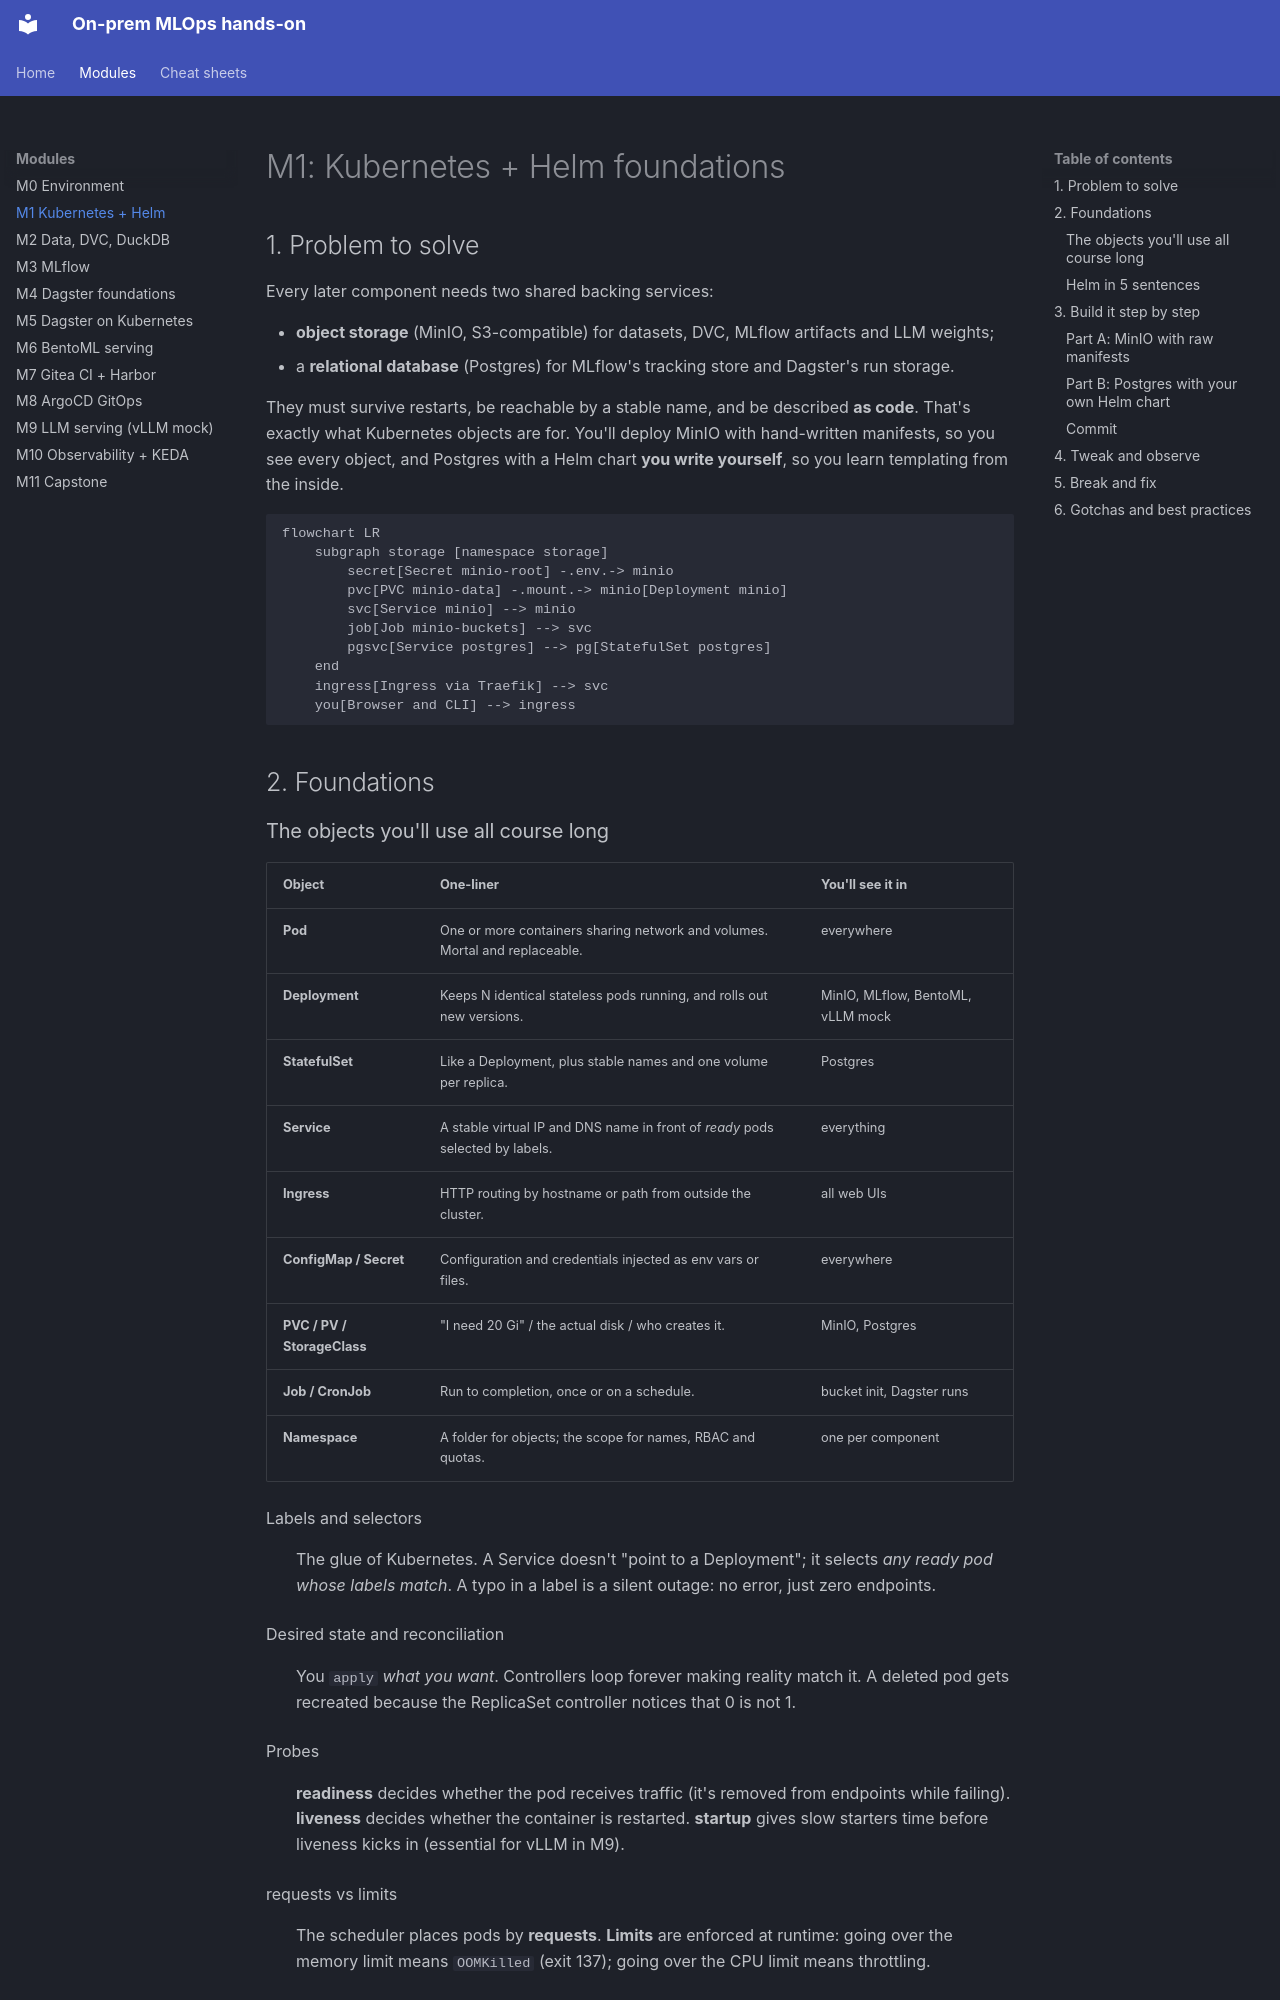

repository: codemonkey-df/mlops-hands-on-course · page: modules/m01-kubernetes-helm/index.html · generator: mkdocs

# M1: Kubernetes + Helm foundations

## 1. Problem to solve

Every later component needs two shared backing services:

- **object storage** (MinIO, S3-compatible) for datasets, DVC, MLflow artifacts and LLM weights;
- a **relational database** (Postgres) for MLflow's tracking store and Dagster's run storage.

They must survive restarts, be reachable by a stable name, and be described **as code**. That's exactly what Kubernetes objects are for. You'll deploy MinIO with hand-written manifests, so you see every object, and Postgres with a Helm chart **you write yourself**, so you learn templating from the inside.

```mermaid
flowchart LR
    subgraph storage [namespace storage]
        secret[Secret minio-root] -.env.-> minio
        pvc[PVC minio-data] -.mount.-> minio[Deployment minio]
        svc[Service minio] --> minio
        job[Job minio-buckets] --> svc
        pgsvc[Service postgres] --> pg[StatefulSet postgres]
    end
    ingress[Ingress via Traefik] --> svc
    you[Browser and CLI] --> ingress
```

## 2. Foundations

### The objects you'll use all course long

| Object | One-liner | You'll see it in |
|---|---|---|
| **Pod** | One or more containers sharing network and volumes. Mortal and replaceable. | everywhere |
| **Deployment** | Keeps N identical stateless pods running, and rolls out new versions. | MinIO, MLflow, BentoML, vLLM mock |
| **StatefulSet** | Like a Deployment, plus stable names and one volume per replica. | Postgres |
| **Service** | A stable virtual IP and DNS name in front of *ready* pods selected by labels. | everything |
| **Ingress** | HTTP routing by hostname or path from outside the cluster. | all web UIs |
| **ConfigMap / Secret** | Configuration and credentials injected as env vars or files. | everywhere |
| **PVC / PV / StorageClass** | "I need 20 Gi" / the actual disk / who creates it. | MinIO, Postgres |
| **Job / CronJob** | Run to completion, once or on a schedule. | bucket init, Dagster runs |
| **Namespace** | A folder for objects; the scope for names, RBAC and quotas. | one per component |

Labels and selectors
:   The glue of Kubernetes. A Service doesn't "point to a Deployment"; it selects *any ready pod whose labels match*. A typo in a label is a silent outage: no error, just zero endpoints.

Desired state and reconciliation
:   You `apply` *what you want*. Controllers loop forever making reality match it. A deleted pod gets recreated because the ReplicaSet controller notices that 0 is not 1.

Probes
:   **readiness** decides whether the pod receives traffic (it's removed from endpoints while failing). **liveness** decides whether the container is restarted. **startup** gives slow starters time before liveness kicks in (essential for vLLM in M9).

requests vs limits
:   The scheduler places pods by **requests**. **Limits** are enforced at runtime: going over the memory limit means `OOMKilled` (exit 137); going over the CPU limit means throttling.
